Run: headless pygame with SDL's dummy video driver; simulated clock (each Clock.tick advances the game by its frame time, no real sleeping); random seed 0; keys injected as events and as key.get_pressed() state; no mouse input.
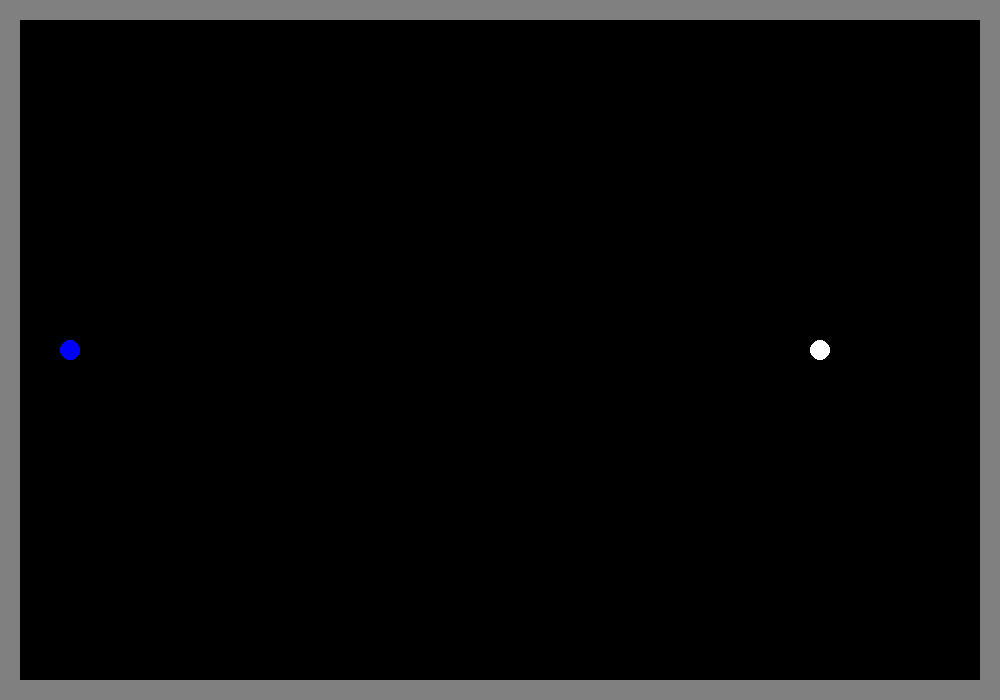
Frame 1 of 4 · flips 1–60 · no input
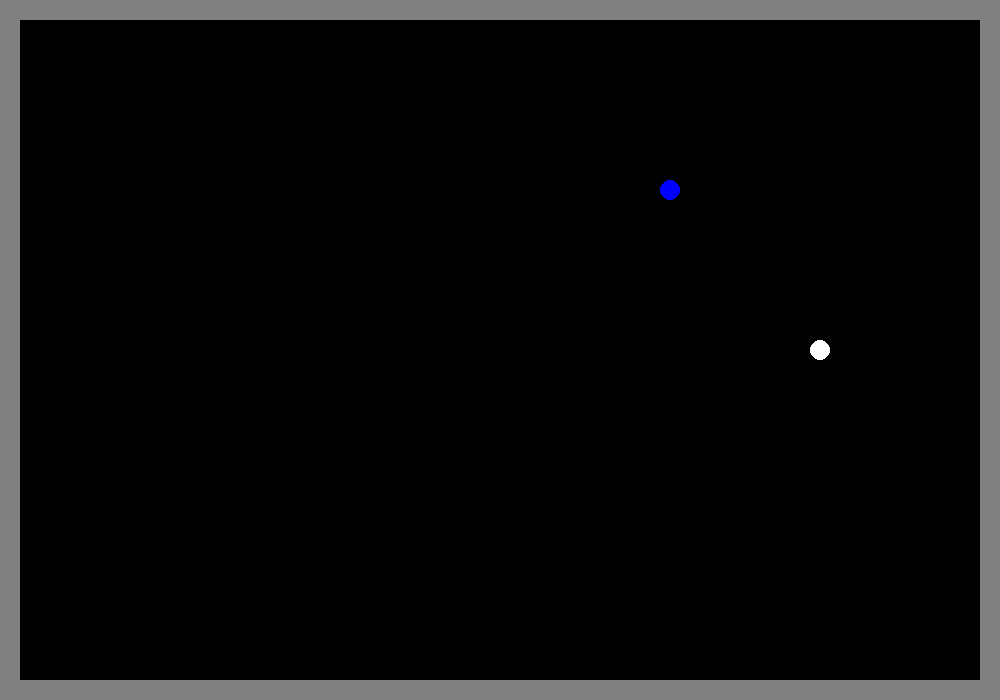
Frame 2 of 4 · flips 61–180 · tapped SPACE, RETURN · held RIGHT (→), D
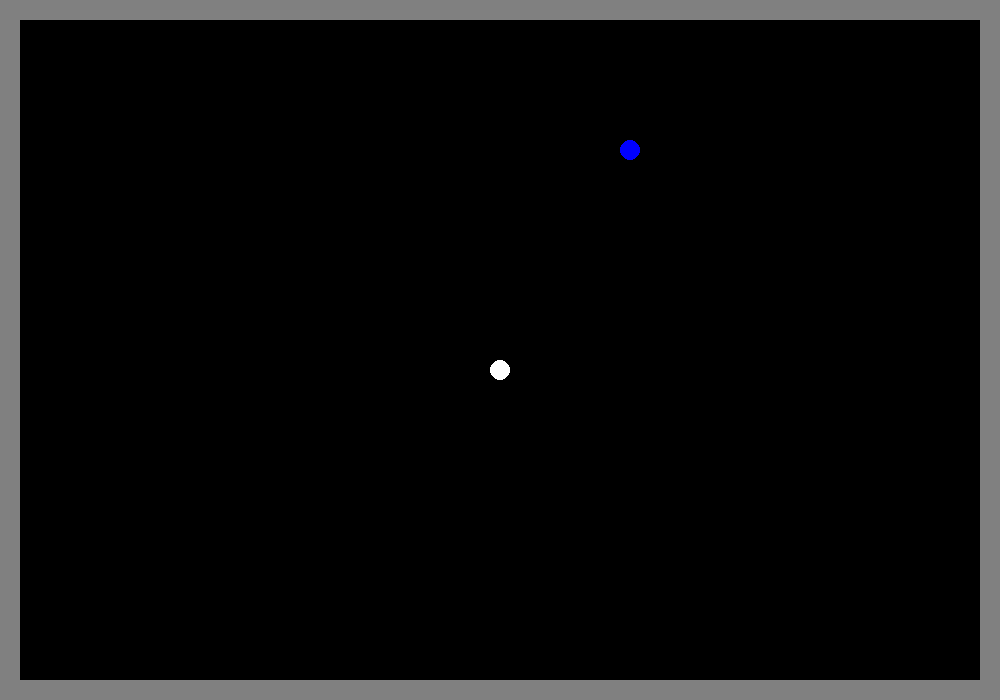
Frame 3 of 4 · flips 181–300 · held DOWN (↓), S
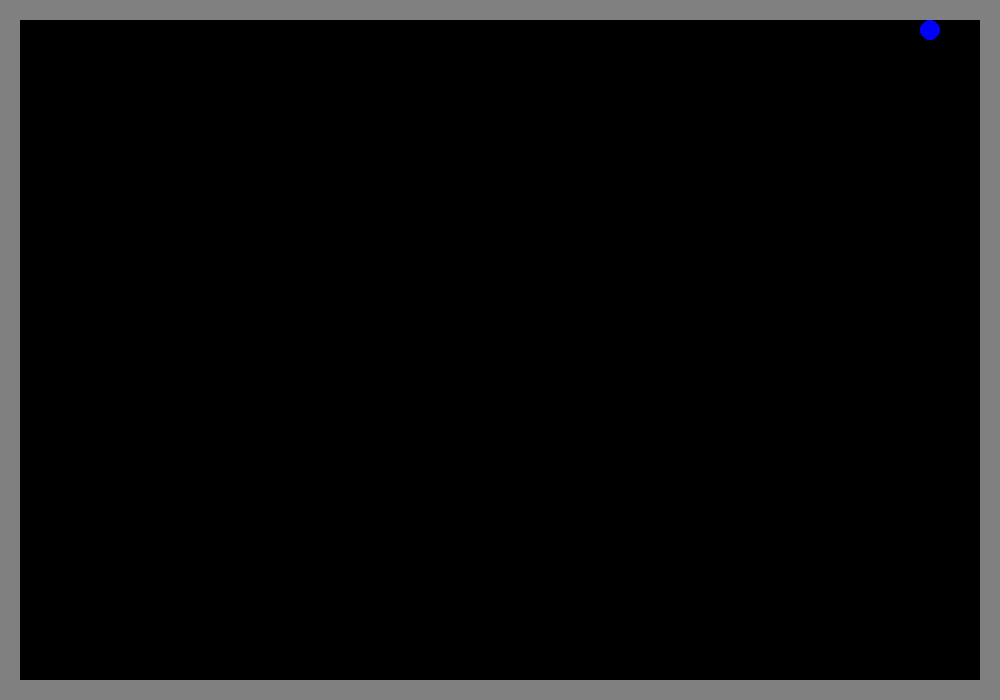
Frame 4 of 4 · flips 301–420 · held LEFT (←), A, UP (↑), W

The pygame program that drew these frames:

import pygame, sys, math, random

# pygame setup
pygame.init()
size = width, height = 1000, 700
dx = 20
dy = 0
white = 255,255,255
black = 0,0,0
grey = 128,128,128
x, y = 100, 100
radio = 10
thickness = 20

minX = thickness + radio
maxX = width - thickness - radio
minY = thickness + radio
maxY = height - thickness - radio

foodX = random.randrange(minX, maxX, 20)
foodY = random.randrange(minY, maxY, 20)

food = (foodX, foodY)

cuerpo = [(150, 500)]

fps = 10

largo_snk = 1

colision = pygame.Rect(100, 100, 20, 20)

colision_center = (x, y)

wallUp = pygame.Rect(0, 0, width, thickness)
wallDown = pygame.Rect(0, height - thickness, width, thickness)
wallRight = pygame.Rect(0, 0, thickness, height)
wallLeft = pygame.Rect(width - thickness, 0, thickness, height)
wallScreen = [wallUp, wallDown, wallRight, wallLeft]

screen = pygame.display.set_mode(size)
pygame.display.set_caption("Snake")

running = True
clock = pygame.time.Clock()

while running:
    clock.tick(fps)

    # Movimiento con teclas
    keys = pygame.key.get_pressed()

    if keys[pygame.K_LEFT] and dx != 20:
        dx = -20
        dy = 0
    if keys[pygame.K_RIGHT] and dx != -20:
        dx = 20
        dy = 0
    if keys[pygame.K_UP] and dy != 20:
        dy = -20
        dx = 0
    if keys[pygame.K_DOWN] and dy != -20:
        dy = 20
        dx = 0

    colision = colision.move(dx, dy)

    cuerpo.insert(0, colision.center)

    if len(cuerpo) > largo_snk:
        cuerpo.pop()

    hit_wall = (colision.left < thickness or colision.right > (width - thickness) or
                 colision.top < thickness or colision.bottom > (height - thickness))

    hit_body = colision.center in cuerpo[1:]

    if hit_wall or hit_body:
        print("Game Over - Reiniciando")

        colision.center = (width // 2, height // 2)
        dx = 20
        dy = 0
        fps = 10
        cuerpo = []
        largo_snk = 1
        foodX = random.randrange(minX, maxX, 20)
        foodY = random.randrange(minY, maxY, 20)
        food = (foodX, foodY)
    
    if colision.collidepoint(food):
        fps += 0.5
        print("velocidad",fps)
        largo_snk += 1
        foodX = random.randrange(minX, maxX, 20)
        foodY = random.randrange(minY, maxY, 20)
        food = (foodX, foodY)
        print("Cambiando la fruta a", food)  
        print("Eat apple!")

    for event in pygame.event.get():
        if event.type == pygame.QUIT:
            running = False
        if event.type == pygame.KEYDOWN:
            if event.key == pygame.K_ESCAPE:
                print("Saliendo del juego......")
                running = False            
            
    screen.fill(black)

    for parte in cuerpo:
        pygame.draw.circle(screen, white, parte, radio)
        
    #pygame.draw.rect(screen, (255,0,0), colision, 2)

    pygame.draw.circle(screen, (0,0,255), food, radio)

    # Dibujar las paredes
    for wall in wallScreen:
        pygame.draw.rect(screen, grey, wall)
   
    pygame.display.flip()

pygame.quit()
sys.exit()
